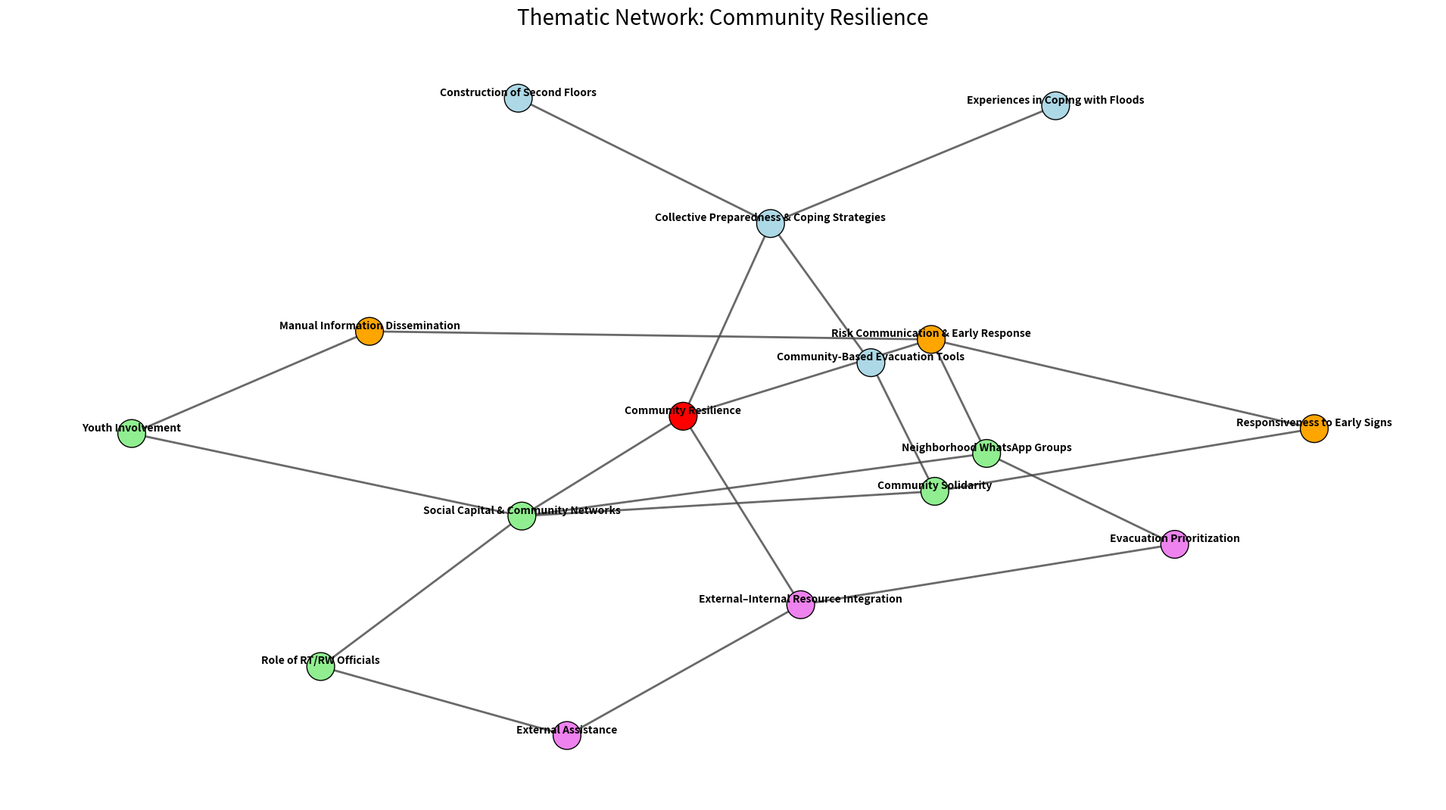

Write the Python code that produced this figure.
import matplotlib.pyplot as plt
import matplotlib.font_manager as fm
import networkx as nx

# Path ke file font Montserrat
font_path = "/home/amir/Downloads/Montserrat/static/Montserrat-Regular.ttf"  

# Load font
montserrat = fm.FontProperties(fname=font_path)

# Tema utama
main_theme = "Community Resilience"

# Sub-domain dan kode
domains = {
    "Collective Preparedness & Coping Strategies": [
        "Community-Based Evacuation Tools",
        "Construction of Second Floors",
        "Experiences in Coping with Floods"
    ],
    "Social Capital & Community Networks": [
        "Community Solidarity",
        "Youth Involvement",
        "Neighborhood WhatsApp Groups",
        "Role of RT/RW Officials"
    ],
    "Risk Communication & Early Response": [
        "Responsiveness to Early Signs",
        "Manual Information Dissemination",
        "Neighborhood WhatsApp Groups"
    ],
    "External–Internal Resource Integration": [
        "External Assistance",
        "Evacuation Prioritization"
    ]
}

# Warna untuk tiap domain
domain_colors = {
    "Collective Preparedness & Coping Strategies": "lightblue",
    "Social Capital & Community Networks": "lightgreen",
    "Risk Communication & Early Response": "orange",
    "External–Internal Resource Integration": "violet"
}

# Buat nodes
nodes = [main_theme]
for domain, codes in domains.items():
    nodes.append(domain)
    nodes.extend(codes)

# Index mapping
node_indices = {name: i for i, name in enumerate(nodes)}

# Buat edges
edges = []
for domain, codes in domains.items():
    edges.append((main_theme, domain))
    for code in codes:
        edges.append((domain, code))

# Cross-relations
cross_relations = [
    ("Community Solidarity", "Community-Based Evacuation Tools"),
    ("Community Solidarity", "Responsiveness to Early Signs"),
    ("Youth Involvement", "Manual Information Dissemination"),
    ("Neighborhood WhatsApp Groups", "Evacuation Prioritization"),
    ("Role of RT/RW Officials", "External Assistance")
]
edges.extend(cross_relations)

# Graph
G = nx.Graph()
G.add_edges_from(edges)

# Layout
pos = nx.spring_layout(G, seed=42, k=0.6)

# Node colors
node_color = []
for node in G.nodes():
    if node == main_theme:
        node_color.append("red")
    elif node in domains.keys():
        node_color.append(domain_colors[node])
    else:
        for domain, codes in domains.items():
            if node in codes:
                node_color.append(domain_colors[domain])
                break
        else:
            node_color.append("lightgrey")

# Setting ukuran Full HD
plt.figure(figsize=(19.2, 10.8))  # 1920x1080 px, skala 100 dpi -> dpi bisa diatur lebih tinggi

# Draw edges
nx.draw_networkx_edges(G, pos, alpha=0.8, width=2, edge_color="#444444")

# Draw nodes
nx.draw_networkx_nodes(G, pos, node_color=node_color, node_size=700, edgecolors='black')

# Draw labels
nx.draw_networkx_labels(G, pos, font_size=10, font_weight='bold', verticalalignment='bottom')

# Hilangkan axis
plt.axis('off')
plt.title("Thematic Network: Community Resilience", fontsize=20)

# Simpen potonya
plt.tight_layout()
plt.savefig("thematic_network_matplotlib.png", dpi=600)
plt.show()
